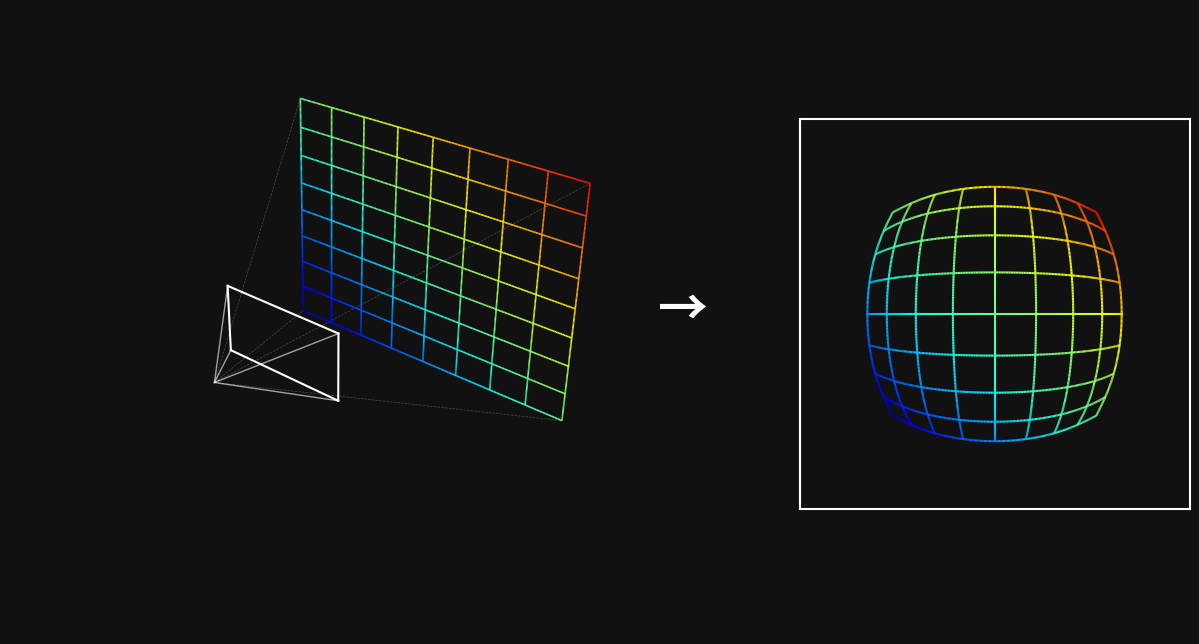

The script that saved this image: (Note: this script raises an exception after producing the figure.)
"""Generate the pinhole vs real lens projection diagram for the calibration guide."""

import matplotlib.pyplot as plt
import numpy as np
from matplotlib.collections import LineCollection
from mpl_toolkits.mplot3d.art3d import Line3DCollection

bg = "#111111"
fg = "white"
cmap = plt.colormaps["jet"]


def make_grid_lines(n_lines: int = 9, n_pts: int = 200) -> list[np.ndarray]:
    """Return list of (n_pts, 2) arrays, one per grid line."""
    t = np.linspace(-1, 1, n_lines)
    fine = np.linspace(-1, 1, n_pts)
    lines = []
    for y in t:
        lines.append(np.column_stack([fine, np.full(n_pts, y)]))
    for x in t:
        lines.append(np.column_stack([np.full(n_pts, x), fine]))
    return lines


def barrel_distort(
    xs: np.ndarray, ys: np.ndarray, k1: float = -0.3, k2: float = 0.05
) -> tuple[np.ndarray, np.ndarray]:
    r2 = xs**2 + ys**2
    factor = 1 + k1 * r2 + k2 * r2**2
    return xs * factor, ys * factor


def colored_segments_2d(
    lines: list[np.ndarray], lines_for_color: list[np.ndarray] | None = None
) -> tuple[np.ndarray, np.ndarray]:
    all_segs = []
    all_colors = []
    if lines_for_color is None:
        lines_for_color = lines
    for line, color_line in zip(lines, lines_for_color):
        segs = np.stack([line[:-1], line[1:]], axis=1)
        diag = (color_line[:-1, 0] + color_line[:-1, 1] + 2) / 4 * 0.85 + 0.05
        all_segs.append(segs)
        all_colors.append(cmap(diag))
    return np.concatenate(all_segs), np.concatenate(all_colors)


def colored_segments_3d(
    lines_3d: list[np.ndarray], lines_2d_for_color: list[np.ndarray]
) -> tuple[np.ndarray, np.ndarray]:
    all_segs = []
    all_colors = []
    for line3d, line2d in zip(lines_3d, lines_2d_for_color):
        segs = np.stack([line3d[:-1], line3d[1:]], axis=1)
        diag = (line2d[:-1, 0] + line2d[:-1, 1] + 2) / 4 * 0.85 + 0.05
        all_segs.append(segs)
        all_colors.append(cmap(diag))
    return np.concatenate(all_segs), np.concatenate(all_colors)


# --- Build figure ---
fig = plt.figure(figsize=(12, 5))
fig.patch.set_facecolor(bg)

# Left: 3D view
ax3d = fig.add_subplot(121, projection="3d")
ax3d.set_facecolor(bg)
for axis in [ax3d.xaxis, ax3d.yaxis, ax3d.zaxis]:
    axis.pane.set_facecolor(bg)
    axis.pane.set_edgecolor(bg)
    axis.set_ticks([])
    axis.line.set_color(bg)
ax3d.set_axis_off()

# Camera looking along +Y, pulled back so it doesn't overlap the grid
cam_y = -2.0
cam_size = 0.5
cam_corners = np.array(
    [
        [-cam_size, cam_y + cam_size * 2.5, -cam_size * 0.7],
        [cam_size, cam_y + cam_size * 2.5, -cam_size * 0.7],
        [cam_size, cam_y + cam_size * 2.5, cam_size * 0.7],
        [-cam_size, cam_y + cam_size * 2.5, cam_size * 0.7],
    ]
)
cam_apex = np.array([0, cam_y, 0])

# Camera body edges
for i in range(4):
    j = (i + 1) % 4
    ax3d.plot3D(*zip(cam_corners[i], cam_corners[j]), color=fg, linewidth=1.5)
    ax3d.plot3D(*zip(cam_apex, cam_corners[i]), color=fg, linewidth=1.0, alpha=0.6)

# Grid in 3D at y=grid_dist, in the XZ plane
grid_dist = 2.5
grid_scale = 1.3
grid_lines = make_grid_lines()
grid_lines_3d = []
for line in grid_lines:
    x3 = line[:, 0] * grid_scale
    y3 = np.full_like(x3, grid_dist)
    z3 = line[:, 1] * grid_scale
    grid_lines_3d.append(np.column_stack([x3, y3, z3]))

segs3d, colors3d = colored_segments_3d(grid_lines_3d, grid_lines)
ax3d.add_collection(Line3DCollection(segs3d, colors=colors3d, linewidths=1.2))

# A few faint "ray" lines from camera apex to grid corners
ray_corners = [(-1, -1), (1, -1), (1, 1), (-1, 1)]
for rx, ry in ray_corners:
    ax3d.plot3D(
        [0, rx * grid_scale],
        [cam_y, grid_dist],
        [0, ry * grid_scale],
        color=fg,
        linewidth=0.5,
        alpha=0.25,
        linestyle="--",
    )

ax3d.set_xlim(-grid_scale * 1.1, grid_scale * 1.1)
ax3d.set_ylim(cam_y - 0.5, grid_dist + 0.5)
ax3d.set_zlim(-grid_scale * 1.1, grid_scale * 1.1)
ax3d.view_init(elev=30, azim=-50)
ax3d.set_proj_type("persp", focal_length=0.35)

# Right: distorted projection (what the camera sees)
ax2d = fig.add_subplot(122)
ax2d.set_facecolor(bg)
ax2d.set_aspect("equal")
ax2d.set_xlim(-1.15, 1.15)
ax2d.set_ylim(-1.15, 1.15)
ax2d.set_xticks([])
ax2d.set_yticks([])
for spine in ax2d.spines.values():
    spine.set_color(fg)
    spine.set_linewidth(1.5)

distorted_lines = []
for line in grid_lines:
    dx, dy = barrel_distort(line[:, 0], line[:, 1])
    distorted_lines.append(np.column_stack([dx, dy]))

segs2d, colors2d = colored_segments_2d(distorted_lines, grid_lines)
ax2d.add_collection(LineCollection(segs2d, colors=colors2d, linewidths=1.5))

# Arrow between panels
fig.text(
    0.50, 0.50, "→", fontsize=36, color=fg, ha="center", va="center", fontweight="bold"
)

ax3d.set_position([-0.15, -0.15, 0.7, 1.25])
ax2d.set_position([0.55, 0.1, 0.42, 0.78])
fig.savefig("docs/media/calibration_docs/projection_diagram.png", dpi=200, facecolor=bg)
print("Saved projection_diagram.png")
